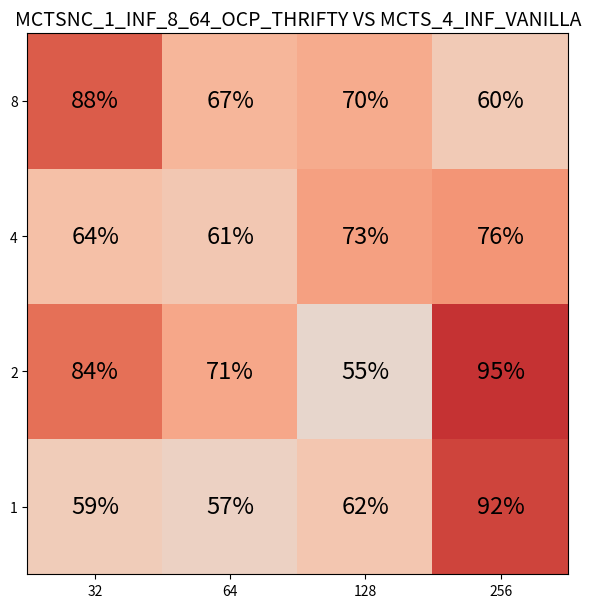

Source code (Python):
import matplotlib.pyplot as plt
import numpy as np

def data_plot(data, labels_x, labels_y, title_1, title_2, details=[], details_labels=[]):
    
    figsize = (6, 6)
    fontsize_suptitle = 14
    fontsize_title = 14
    fontsize_main = 17
    fontsize_details = 10
    
    plt.figure(figsize=figsize)    
    if title_1:
        plt.suptitle(title_1, fontsize=fontsize_suptitle)
    if title_2:
        plt.title(title_2, fontsize=fontsize_title)     
    
    plt.imshow(data, cmap="coolwarm", origin="lower", vmin=0.0, vmax=1.0)

    plt.xticks(ticks=[0, 1, 2, 3], labels=labels_x)
    plt.yticks(ticks=[0, 1, 2, 3], labels=labels_y)

    for i in range(data.shape[0]):
        for j in range(data.shape[1]):
            plt.text(j, i, f"{data[i, j] * 100:.0f}%", ha="center", va="center", color="black", fontsize=fontsize_main)
            for k in range(len(details)):
                plt.text(j, i - 0.1 - 0.1 * k, f"{details_labels[k]}: {details[k][i, j]:.1f}", ha='center', va='center', color='black', fontsize=fontsize_details)
     
    plt.tight_layout(pad=0.4) 
    plt.show()

if __name__ == "__main__":
    print("plots main")
    data = np.random.rand(4, 4) * 0.5 + 0.5
    details = [np.random.rand(4, 4) * 1000.0,
               np.random.rand(4, 4) * 10.0,
               10.0 + np.random.rand(4, 4) * 10.0]
    details = []
    details_labels = ["steps", "depths", "max depths"]
    labels_x = [32, 64, 128, 256]
    labels_y = [1, 2, 4, 8]
    title_1 = ""#SCORES (CONNECT 4)"
    title_2 = "mctsnc_1_inf_8_64_ocp_thrifty vs mcts_4_inf_vanilla".upper()
    data_plot(data, labels_x, labels_y, title_1, title_2, details, details_labels)
